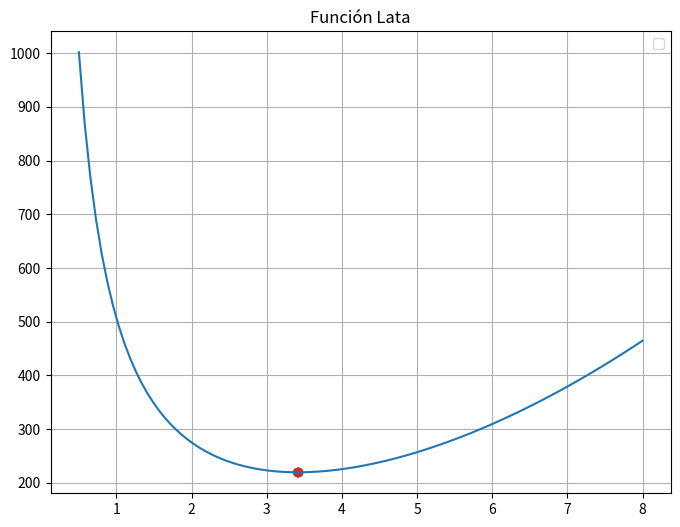
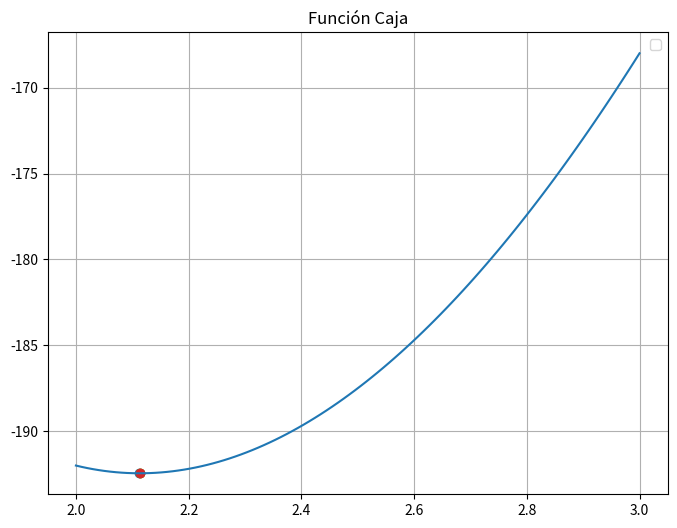
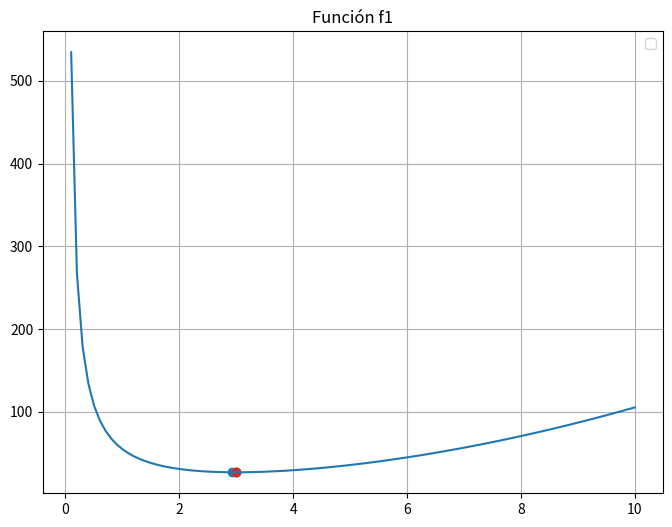
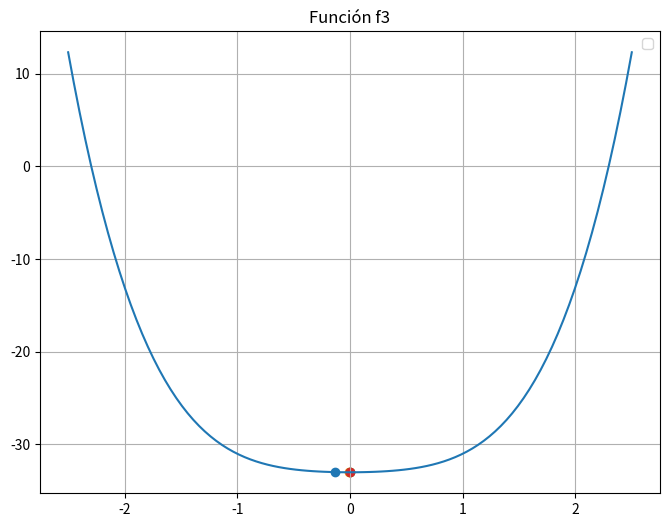
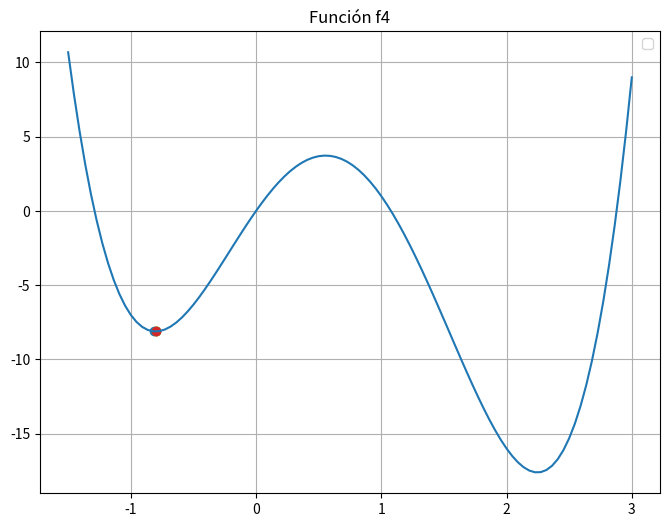

Source code (Python) for these figures, in order:
import numpy as np
import matplotlib.pyplot as plt

def funcion_caja(l):
    return -1 * (4 * l**3 - 60 * l**2 + 200 * l)

def funcion_lata(r):
    return 2 * np.pi * (r**2) + 500 / r

def funcion_f1(x):
    return x**2 + 54 / x

def funcion_f3(x):
    return x**4 + x**2 - 33

def funcion_f4(x):
    return 3 * x**4 - 8 * x**3 - 6 * x**2 + 12 * x

def derivada(f, x, delta):
    return (f(x + delta) - f(x - delta)) / (2 * delta)

def segunda_derivada(f, x, delta):
    return (f(x + delta) - 2 * f(x) + f(x - delta)) / (delta ** 2)

def delta(x):
    if abs(x) > 0.01:
        return 0.01 * abs(x)
    else:
        return 0.0001

# Generar arrays usando np.linspace
limites_lata = np.linspace(0.5, 8, 100)
limites_caja = np.linspace(2, 3, 100)
limites_f1 = np.linspace(0, 10, 100)
limites_f3 = np.linspace(-2.5, 2.5, 100)
limites_f4 = np.linspace(-1.5, 3, 100)

# Implementación del método de Newton-Raphson
def metodo_newton_raphson(guess_inicial, epsilon, funcion, derivada, segunda_derivada):
    x = guess_inicial
    while abs(derivada(funcion, x, delta(x))) > epsilon:
        segunda_deriv = segunda_derivada(funcion, x, delta(x))
        if segunda_deriv == 0:
            return x
        x = x - derivada(funcion, x, delta(x)) / segunda_deriv
    return x

# Calcular puntos para cada función
puntos_lata1 = metodo_newton_raphson(0.6, 0.5, funcion_lata, derivada, segunda_derivada)
puntos_lata2 = metodo_newton_raphson(0.6, 0.1, funcion_lata, derivada, segunda_derivada)
puntos_lata3 = metodo_newton_raphson(0.6, 0.01, funcion_lata, derivada, segunda_derivada)
puntos_lata4 = metodo_newton_raphson(0.6, 0.0001, funcion_lata, derivada, segunda_derivada)

puntos_caja1 = metodo_newton_raphson(2, 0.5, funcion_caja, derivada, segunda_derivada)
puntos_caja2 = metodo_newton_raphson(2, 0.1, funcion_caja, derivada, segunda_derivada)
puntos_caja3 = metodo_newton_raphson(2, 0.01, funcion_caja, derivada, segunda_derivada)
puntos_caja4 = metodo_newton_raphson(2, 0.0001, funcion_caja, derivada, segunda_derivada)

puntos_f11 = metodo_newton_raphson(0.6, 0.5, funcion_f1, derivada, segunda_derivada)
puntos_f12 = metodo_newton_raphson(0.6, 0.1, funcion_f1, derivada, segunda_derivada)
puntos_f13 = metodo_newton_raphson(0.6, 0.01, funcion_f1, derivada, segunda_derivada)
puntos_f14 = metodo_newton_raphson(0.6, 0.0001, funcion_f1, derivada, segunda_derivada)

puntos_f31 = metodo_newton_raphson(-2, 0.5, funcion_f3, derivada, segunda_derivada)
puntos_f32 = metodo_newton_raphson(-2, 0.1, funcion_f3, derivada, segunda_derivada)
puntos_f33 = metodo_newton_raphson(-2, 0.01, funcion_f3, derivada, segunda_derivada)
puntos_f34 = metodo_newton_raphson(-2, 0.0001, funcion_f3, derivada, segunda_derivada)

puntos_f41 = metodo_newton_raphson(-1.8, 0.5, funcion_f4, derivada, segunda_derivada)
puntos_f42 = metodo_newton_raphson(-1.8, 0.1, funcion_f4, derivada, segunda_derivada)
puntos_f43 = metodo_newton_raphson(-1.8, 0.01, funcion_f4, derivada, segunda_derivada)
puntos_f44 = metodo_newton_raphson(-1.8, 0.0001, funcion_f4, derivada, segunda_derivada)


#función lata
plt.figure(figsize=(8, 6))
plt.plot(limites_lata, funcion_lata(limites_lata))
plt.scatter(puntos_lata1, funcion_lata(puntos_lata1))
plt.scatter(puntos_lata2, funcion_lata(puntos_lata2))
plt.scatter(puntos_lata3, funcion_lata(puntos_lata3))
plt.scatter(puntos_lata4, funcion_lata(puntos_lata4))
plt.title('Función Lata')
plt.legend()
plt.grid(True)
plt.show()

#función caja
plt.figure(figsize=(8, 6))
plt.plot(limites_caja, funcion_caja(limites_caja))
plt.scatter(puntos_caja1, funcion_caja(puntos_caja1))
plt.scatter(puntos_caja2, funcion_caja(puntos_caja2))
plt.scatter(puntos_caja3, funcion_caja(puntos_caja3))
plt.scatter(puntos_caja4, funcion_caja(puntos_caja4))
plt.title('Función Caja')
plt.legend()
plt.grid(True)
plt.show()

#función f1
plt.figure(figsize=(8, 6))
plt.plot(limites_f1, funcion_f1(limites_f1))
plt.scatter(puntos_f11, funcion_f1(puntos_f11))
plt.scatter(puntos_f12, funcion_f1(puntos_f12))
plt.scatter(puntos_f13, funcion_f1(puntos_f13))
plt.scatter(puntos_f14, funcion_f1(puntos_f14))
plt.title('Función f1')
plt.legend()
plt.grid(True)
plt.show()

#función f3
plt.figure(figsize=(8, 6))
plt.plot(limites_f3, funcion_f3(limites_f3))
plt.scatter(puntos_f31, funcion_f3(puntos_f31))
plt.scatter(puntos_f32, funcion_f3(puntos_f32))
plt.scatter(puntos_f33, funcion_f3(puntos_f33))
plt.scatter(puntos_f34, funcion_f3(puntos_f34))
plt.title('Función f3')
plt.legend()
plt.grid(True)
plt.show()

#función f4
plt.figure(figsize=(8, 6))
plt.plot(limites_f4, funcion_f4(limites_f4))
plt.scatter(puntos_f41, funcion_f4(puntos_f41))
plt.scatter(puntos_f42, funcion_f4(puntos_f42))
plt.scatter(puntos_f43, funcion_f4(puntos_f43))
plt.scatter(puntos_f44, funcion_f4(puntos_f44))
plt.title('Función f4')
plt.legend()
plt.grid(True)
plt.show()
